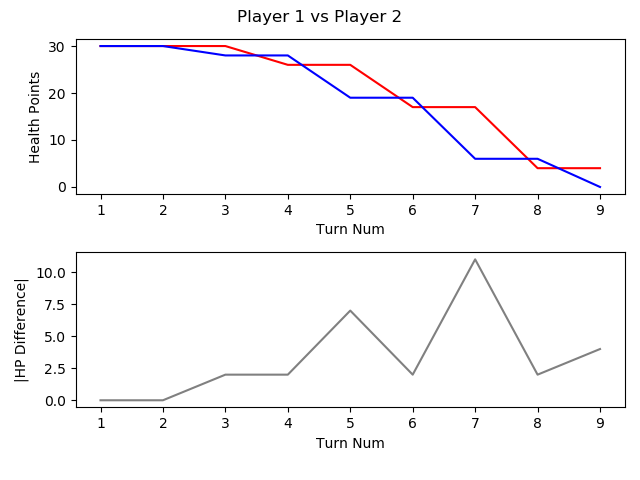

The table this chart was drawn from, first rows:
, TURN_NO, P1_HEALTH, P2_HEALTH, CURRENT_PLAYER, AMOUNTHEALEDTHISTURN, NUMATTACKSTHISTURN, NUMCARDSDRAWNTHISTURN, NUMCARDSPLAYEDTHISTURN, NUMCARDSTODRAW, NUMELEMENTALSPLAYEDLASTTURN, NUMELEMENTALSPLAYEDTHISTURN, NUMFRIENDLYMINIONSTHATATTACKEDTHISTURN, NUMFRIENDLYMINIONSTHATDIEDTHISTURN, NUMMINIONSPLAYEDTHISTURN, NUMMINIONSPLAYERKILLEDTHISTURN, NUMOPTIONSPLAYEDTHISTURN, NUMSECRETSPLAYEDTHISGAME, NUMSPELLSPLAYEDTHISGAME, NUMTIMESHEROPOWERUSEDTHISGAME, REMAININGMANA, TOTALMANASPENTTHISGAME, USEDMANATHISTURN
1, 1, 30, 30, P1 FitzVonGerald, 0, 0, 1, 1, 0, 0, 0, 0, 0, 1, 0, 1, 0, 0, 0, 0, 1, 1
2, 2, 30, 30, P2 RehHausZuckFuchs, 0, 0, 1, 3, 0, 0, 0, 0, 0, 2, 0, 3, 0, 1, 0, 0, 2, 1
3, 3, 30, 28, P1 FitzVonGerald, 0, 0, 1, 2, 0, 0, 0, 1, 0, 2, 0, 3, 0, 0, 0, 0, 3, 2
4, 4, 26, 28, P2 RehHausZuckFuchs, 0, 0, 1, 0, 0, 0, 0, 3, 0, 0, 0, 3, 0, 1, 0, 2, 2, 0
5, 5, 26, 19, P1 FitzVonGerald, 0, 0, 1, 1, 0, 0, 0, 3, 0, 0, 0, 5, 0, 0, 0, 0, 6, 3
6, 6, 17, 19, P2 RehHausZuckFuchs, 0, 0, 1, 1, 0, 0, 0, 3, 0, 0, 0, 5, 0, 1, 0, 0, 5, 3
7, 7, 17, 6, P1 FitzVonGerald, 0, 0, 1, 1, 0, 0, 0, 4, 0, 1, 0, 6, 0, 0, 0, 0, 10, 4
8, 8, 4, 6, P2 RehHausZuckFuchs, 0, 0, 1, 1, 0, 0, 0, 4, 0, 1, 0, 6, 0, 1, 0, 0, 9, 4
9, 9, 4, 0, P1 FitzVonGerald, 0, 0, 1, 0, 0, 0, 0, 2, 0, 0, 0, 2, 0, 0, 0, 5, 10, 0
